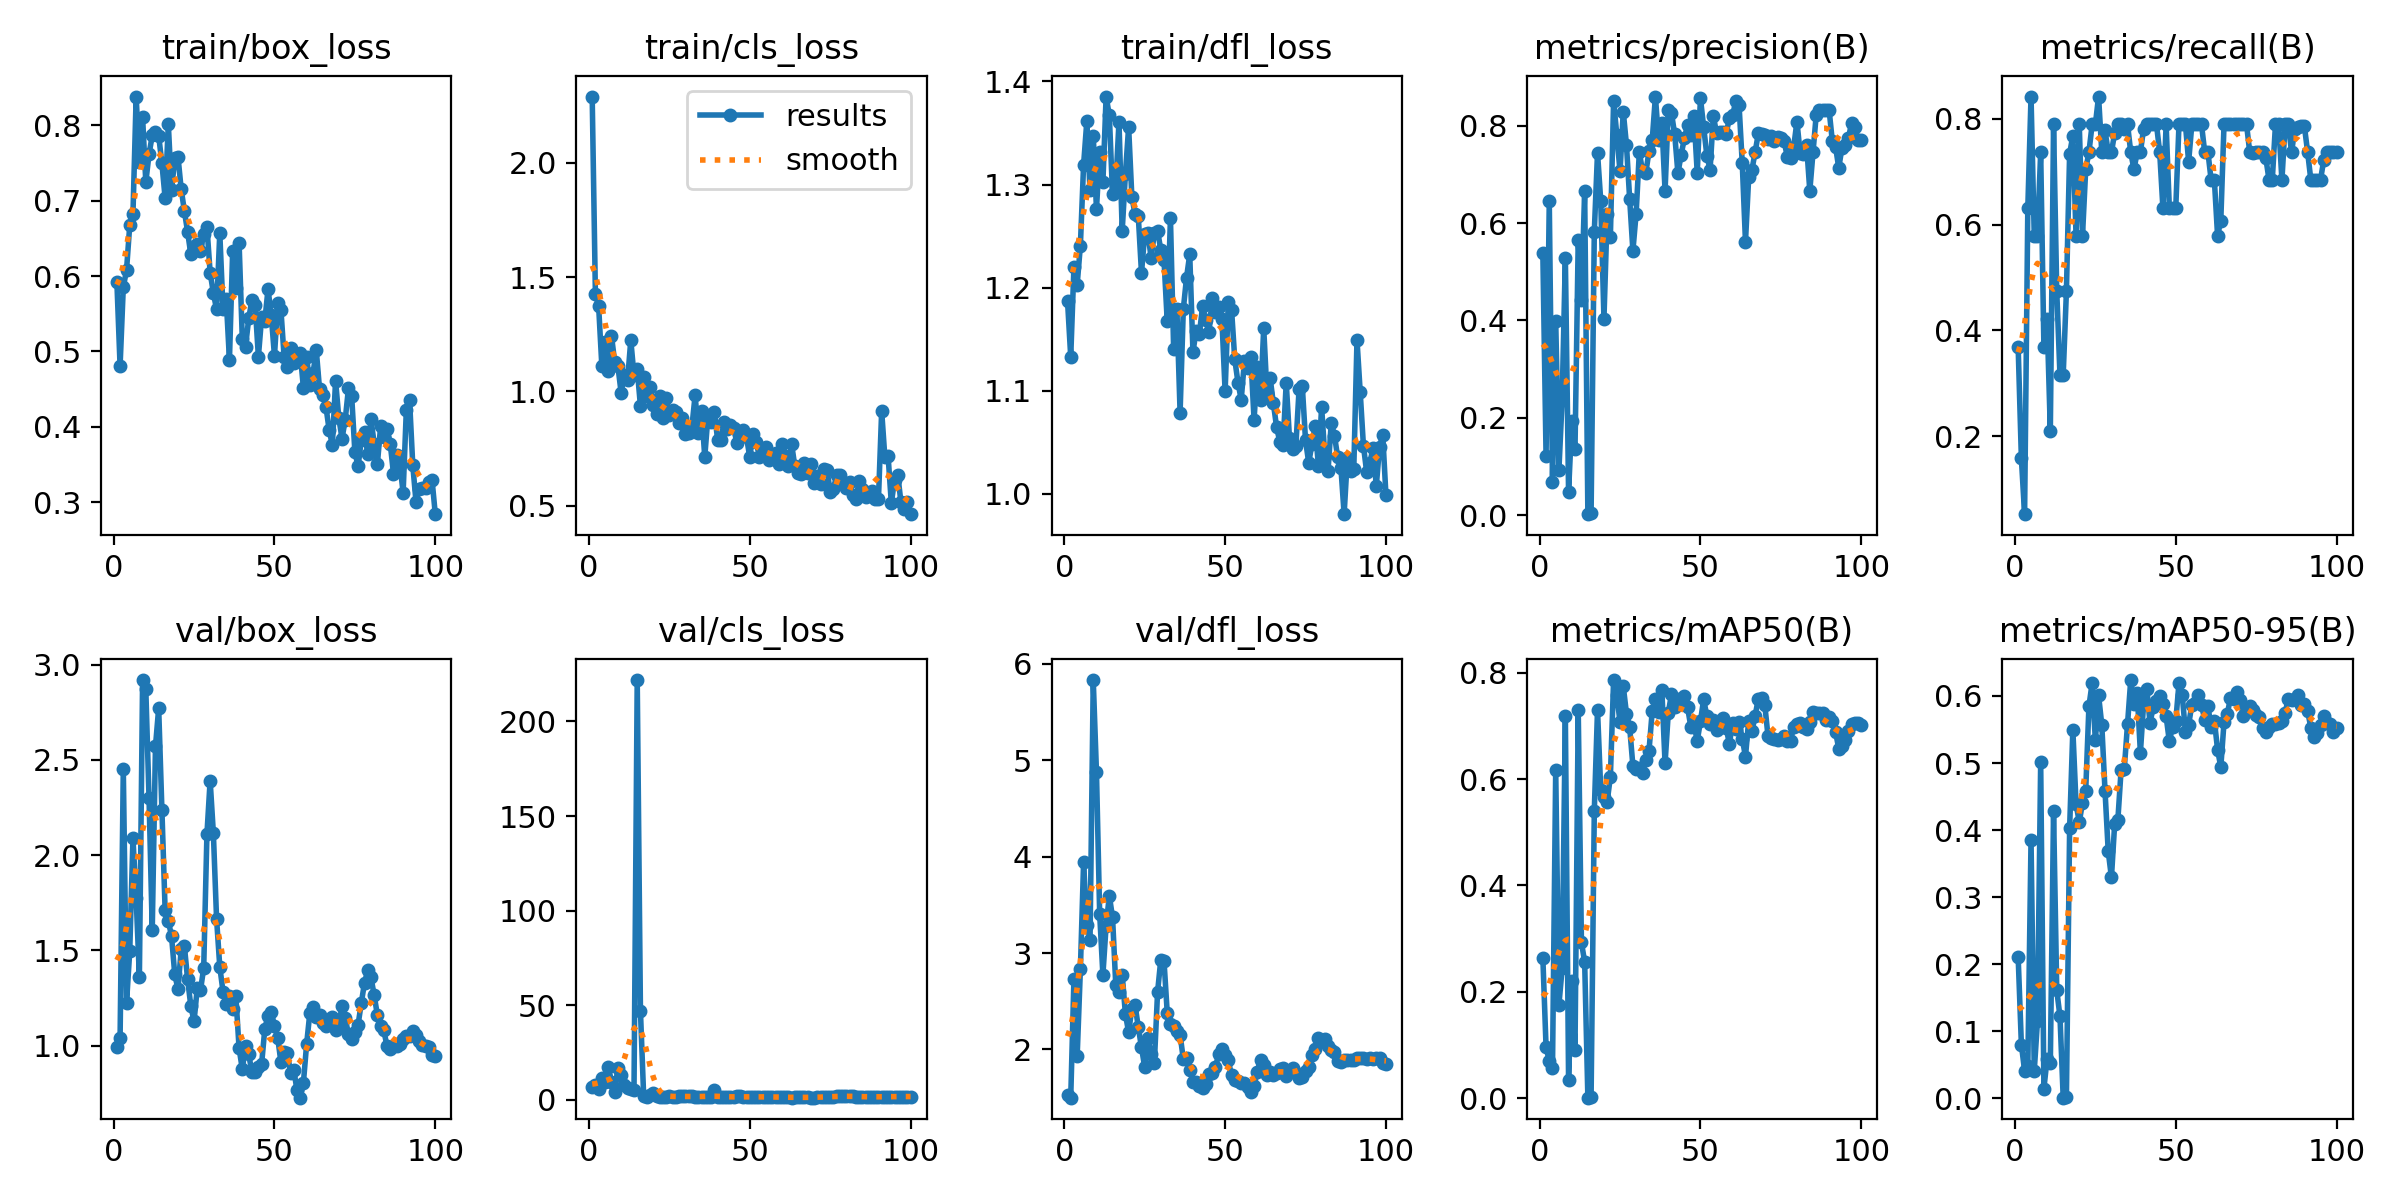

The data file committed next to this chart (first rows):
epoch, time, train/box_loss, train/cls_loss, train/dfl_loss, metrics/precision(B), metrics/recall(B), metrics/mAP50(B), metrics/mAP50-95(B), val/box_loss, val/cls_loss, val/dfl_loss, lr/pg0, lr/pg1, lr/pg2
1, 150.5, 0.5926, 2.29, 1.187, 0.5384, 0.3684, 0.2646, 0.2105, 0.9944, 6.544, 1.526, 0.00022, 0.00022, 0.00022
2, 285.7, 0.4806, 1.426, 1.133, 0.1221, 0.1579, 0.09626, 0.07994, 1.038, 7.991, 1.499, 0.0004554, 0.0004554, 0.0004554
3, 421.4, 0.5852, 1.374, 1.22, 0.6451, 0.05263, 0.07005, 0.04083, 2.451, 5.794, 2.733, 0.0006861, 0.0006861, 0.0006861
4, 555.7, 0.6075, 1.111, 1.203, 0.06881, 0.6316, 0.05651, 0.04746, 1.223, 11.37, 1.931, 0.0009121, 0.0009121, 0.0009121
5, 690.9, 0.6672, 1.216, 1.241, 0.3984, 0.8421, 0.6173, 0.3855, 1.495, 9.441, 2.83, 0.001133, 0.001133, 0.001133
6, 825.3, 0.6818, 1.091, 1.319, 0.0934, 0.5789, 0.176, 0.04081, 2.087, 17.53, 3.94, 0.00135, 0.00135, 0.00135
7, 960.8, 0.8381, 1.243, 1.361, 0.2374, 0.5789, 0.2441, 0.1151, 1.773, 9.664, 3.289, 0.001561, 0.001561, 0.001561
8, 1095, 0.7508, 1.128, 1.294, 0.5289, 0.7368, 0.7186, 0.5013, 1.361, 4.336, 3.139, 0.001768, 0.001768, 0.001768
9, 1230, 0.8103, 1.11, 1.347, 0.0472, 0.3684, 0.0354, 0.01443, 2.919, 16.91, 5.832, 0.001842, 0.001842, 0.001842
10, 1364, 0.7247, 0.9938, 1.276, 0.1931, 0.421, 0.2212, 0.05899, 2.87, 13.06, 4.876, 0.001822, 0.001822, 0.001822
11, 1499, 0.7615, 1.073, 1.332, 0.1364, 0.2105, 0.09169, 0.05265, 2.299, 8.03, 3.404, 0.001802, 0.001802, 0.001802
12, 1634, 0.7866, 1.048, 1.302, 0.5649, 0.7895, 0.73, 0.4281, 1.606, 6.039, 2.773, 0.001782, 0.001782, 0.001782
13, 1768, 0.7911, 1.224, 1.385, 0.4415, 0.4737, 0.2928, 0.1608, 2.57, 5.951, 3.284, 0.001762, 0.001762, 0.001762
14, 5438, 0.7863, 1.071, 1.367, 0.666, 0.3149, 0.2566, 0.1221, 2.771, 5.133, 3.594, 0.001743, 0.001743, 0.001743
15, 5615, 0.7494, 1.098, 1.291, 0.00181, 0.3158, 0.00128, 0.00083, 2.238, 221.9, 3.369, 0.001723, 0.001723, 0.001723
16, 5759, 0.7036, 0.936, 1.298, 0.00372, 0.4737, 0.00248, 0.0017, 1.711, 47.12, 2.671, 0.001703, 0.001703, 0.001703
17, 5906, 0.8014, 1.063, 1.361, 0.5824, 0.7343, 0.5407, 0.4029, 1.655, 2.109, 2.593, 0.001683, 0.001683, 0.001683
18, 6063, 0.7139, 0.9782, 1.255, 0.7446, 0.7679, 0.7299, 0.5497, 1.573, 1.702, 2.777, 0.001663, 0.001663, 0.001663
19, 6210, 0.756, 1.019, 1.31, 0.6457, 0.5789, 0.5797, 0.4387, 1.374, 2.643, 2.367, 0.001644, 0.001644, 0.001644
20, 6374, 0.7584, 0.9385, 1.356, 0.4036, 0.7895, 0.5666, 0.412, 1.296, 3.433, 2.178, 0.001624, 0.001624, 0.001624
21, 6512, 0.7151, 0.8995, 1.288, 0.6179, 0.5789, 0.5574, 0.4406, 1.505, 2.087, 2.422, 0.001604, 0.001604, 0.001604
22, 6647, 0.686, 0.9789, 1.271, 0.5721, 0.7043, 0.6044, 0.4588, 1.521, 1.441, 2.46, 0.001584, 0.001584, 0.001584
23, 6783, 0.6584, 0.8823, 1.27, 0.8517, 0.7368, 0.7859, 0.5846, 1.347, 1.447, 2.232, 0.001564, 0.001564, 0.001564
24, 6919, 0.6287, 0.9698, 1.214, 0.7806, 0.7895, 0.7569, 0.6195, 1.207, 1.721, 2.02, 0.001545, 0.001545, 0.001545
25, 8588, 0.6381, 0.8989, 1.252, 0.706, 0.7895, 0.7069, 0.5337, 1.128, 1.938, 1.817, 0.001525, 0.001525, 0.001525
26, 8725, 0.6422, 0.9181, 1.253, 0.829, 0.8421, 0.7746, 0.6008, 1.303, 1.365, 2.115, 0.001505, 0.001505, 0.001505
27, 8878, 0.6337, 0.9081, 1.229, 0.7607, 0.7368, 0.7229, 0.5569, 1.29, 1.754, 1.948, 0.001485, 0.001485, 0.001485
28, 9021, 0.6552, 0.8603, 1.253, 0.6488, 0.7782, 0.6968, 0.4587, 1.407, 1.806, 1.863, 0.001465, 0.001465, 0.001465
29, 9156, 0.665, 0.8837, 1.255, 0.543, 0.7368, 0.6246, 0.3683, 2.109, 1.772, 2.595, 0.001446, 0.001446, 0.001446
30, 9292, 0.6046, 0.8142, 1.237, 0.6193, 0.7368, 0.6195, 0.3293, 2.391, 2.076, 2.931, 0.001426, 0.001426, 0.001426
31, 9427, 0.5776, 0.8192, 1.227, 0.7459, 0.7731, 0.6205, 0.4089, 2.115, 1.837, 2.92, 0.001406, 0.001406, 0.001406
32, 9563, 0.5556, 0.8448, 1.167, 0.7063, 0.7895, 0.6108, 0.4156, 1.665, 1.944, 2.381, 0.001386, 0.001386, 0.001386
33, 9701, 0.657, 0.9829, 1.267, 0.7025, 0.7895, 0.6357, 0.4895, 1.413, 1.641, 2.269, 0.001366, 0.001366, 0.001366
34, 9836, 0.556, 0.8174, 1.14, 0.7477, 0.7801, 0.6526, 0.4918, 1.284, 1.607, 2.241, 0.001347, 0.001347, 0.001347
35, 9944, 0.5695, 0.9132, 1.179, 0.7698, 0.7895, 0.727, 0.558, 1.22, 1.462, 2.189, 0.001327, 0.001327, 0.001327
36, 10052, 0.4886, 0.7131, 1.079, 0.86, 0.7368, 0.7509, 0.6238, 1.259, 1.437, 2.154, 0.001307, 0.001307, 0.001307
37, 10168, 0.6327, 0.8931, 1.179, 0.7697, 0.7044, 0.7268, 0.5887, 1.191, 1.548, 1.898, 0.001287, 0.001287, 0.001287
38, 10275, 0.5847, 0.8667, 1.21, 0.8058, 0.7368, 0.7671, 0.6052, 1.258, 1.433, 1.906, 0.001267, 0.001267, 0.001267
39, 10383, 0.6439, 0.9096, 1.232, 0.666, 0.7368, 0.6294, 0.5154, 0.9856, 4.982, 1.791, 0.001248, 0.001248, 0.001248
40, 10491, 0.5162, 0.7878, 1.138, 0.8318, 0.7814, 0.7243, 0.5885, 0.876, 1.399, 1.662, 0.001228, 0.001228, 0.001228
41, 10598, 0.5061, 0.7861, 1.158, 0.8256, 0.7895, 0.7596, 0.6098, 0.9991, 1.295, 1.662, 0.001208, 0.001208, 0.001208
42, 10706, 0.5439, 0.8648, 1.155, 0.7821, 0.7895, 0.7356, 0.5598, 0.9533, 1.284, 1.615, 0.001188, 0.001188, 0.001188
43, 10819, 0.5684, 0.837, 1.182, 0.7022, 0.7895, 0.7501, 0.584, 0.859, 1.345, 1.601, 0.001168, 0.001168, 0.001168
44, 10926, 0.561, 0.8547, 1.168, 0.7406, 0.7895, 0.7454, 0.592, 0.8599, 1.333, 1.642, 0.001149, 0.001149, 0.001149
45, 11034, 0.493, 0.8383, 1.157, 0.7739, 0.7368, 0.7554, 0.6007, 0.8893, 1.519, 1.742, 0.001129, 0.001129, 0.001129
46, 11141, 0.5451, 0.7733, 1.19, 0.8018, 0.6316, 0.7345, 0.5878, 0.9021, 1.842, 1.758, 0.001109, 0.001109, 0.001109
47, 11249, 0.5406, 0.8076, 1.176, 0.781, 0.7895, 0.6986, 0.5696, 1.089, 1.814, 1.821, 0.001089, 0.001089, 0.001089
48, 11357, 0.5827, 0.8332, 1.181, 0.8192, 0.6316, 0.7028, 0.5326, 1.157, 1.617, 1.947, 0.001069, 0.001069, 0.001069
49, 11465, 0.5476, 0.799, 1.169, 0.7033, 0.6316, 0.6713, 0.554, 1.177, 1.484, 2.006, 0.00105, 0.00105, 0.00105
50, 11573, 0.4939, 0.711, 1.099, 0.8566, 0.6316, 0.7085, 0.5628, 1.103, 1.532, 1.946, 0.00103, 0.00103, 0.00103
51, 11679, 0.5643, 0.8146, 1.186, 0.7972, 0.7895, 0.7494, 0.6192, 1.04, 1.56, 1.885, 0.00101, 0.00101, 0.00101
52, 11781, 0.5555, 0.7784, 1.179, 0.7387, 0.7895, 0.718, 0.6018, 0.9144, 1.554, 1.73, 0.0009902, 0.0009902, 0.0009902
53, 11883, 0.4926, 0.7123, 1.13, 0.7097, 0.7895, 0.7031, 0.5469, 0.9683, 1.549, 1.686, 0.0009704, 0.0009704, 0.0009704
54, 11984, 0.4798, 0.7298, 1.108, 0.8198, 0.7191, 0.7105, 0.557, 0.9606, 1.577, 1.676, 0.0009506, 0.0009506, 0.0009506
55, 12086, 0.505, 0.7551, 1.091, 0.7856, 0.7895, 0.6915, 0.5871, 0.8583, 1.612, 1.656, 0.0009308, 0.0009308, 0.0009308
56, 12187, 0.4843, 0.7004, 1.128, 0.7863, 0.7895, 0.7033, 0.5891, 0.8736, 1.622, 1.649, 0.000911, 0.000911, 0.000911
57, 12290, 0.4899, 0.7141, 1.122, 0.7863, 0.7895, 0.7154, 0.6013, 0.7648, 1.569, 1.612, 0.0008912, 0.0008912, 0.0008912
58, 12391, 0.4979, 0.7297, 1.132, 0.7837, 0.7895, 0.696, 0.5866, 0.7264, 1.553, 1.561, 0.0008714, 0.0008714, 0.0008714
59, 12492, 0.4516, 0.6845, 1.071, 0.8156, 0.7368, 0.6659, 0.5645, 0.8058, 1.43, 1.622, 0.0008516, 0.0008516, 0.0008516
60, 12594, 0.4923, 0.7684, 1.123, 0.8212, 0.7368, 0.7058, 0.5847, 1.008, 1.411, 1.769, 0.0008318, 0.0008318, 0.0008318
... 40 more rows
